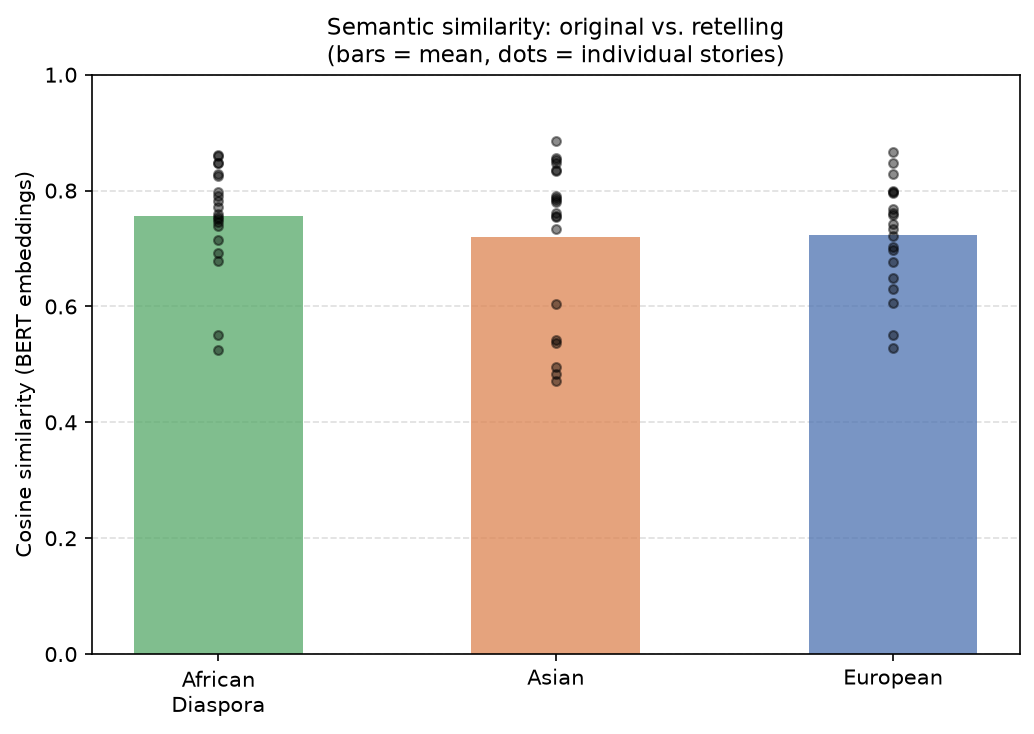

The table this chart was drawn from, first rows:
story_id, orig_culture, target_culture, semantic_similarity
1, Asian, European, 0.797
1, Asian, African_Diaspora, 0.8611
2, Asian, European, 0.7337
2, Asian, African_Diaspora, 0.7516
3, African_Diaspora, European, 0.7587
3, African_Diaspora, Asian, 0.7872
4, Asian, European, 0.8665
4, Asian, African_Diaspora, 0.7968
5, Asian, European, 0.7679
5, Asian, African_Diaspora, 0.86
6, African_Diaspora, European, 0.8288
6, African_Diaspora, Asian, 0.8525
7, Asian, European, 0.6764
7, Asian, African_Diaspora, 0.5251
8, Asian, European, 0.6971
8, Asian, African_Diaspora, 0.7459
9, African_Diaspora, European, 0.528
9, African_Diaspora, Asian, 0.5415
10, European, Asian, 0.7336
10, European, African_Diaspora, 0.8245
11, African_Diaspora, European, 0.7955
11, African_Diaspora, Asian, 0.7908
12, European, Asian, 0.484
12, European, African_Diaspora, 0.5515
13, African_Diaspora, European, 0.551
13, African_Diaspora, Asian, 0.4956
14, African_Diaspora, European, 0.6063
14, African_Diaspora, Asian, 0.5361
15, European, Asian, 0.8352
15, European, African_Diaspora, 0.8279
16, Asian, European, 0.7429
16, Asian, African_Diaspora, 0.7716
17, European, Asian, 0.886
17, European, African_Diaspora, 0.848
18, African_Diaspora, European, 0.8481
18, African_Diaspora, Asian, 0.7833
19, Asian, European, 0.7215
19, Asian, African_Diaspora, 0.6917
20, European, Asian, 0.7554
20, European, African_Diaspora, 0.7149
21, Asian, European, 0.7609
21, Asian, African_Diaspora, 0.7597
22, European, Asian, 0.848
22, European, African_Diaspora, 0.7545
23, European, Asian, 0.8569
23, European, African_Diaspora, 0.8469
24, Asian, European, 0.6499
24, Asian, African_Diaspora, 0.6784
25, European, Asian, 0.4706
25, European, African_Diaspora, 0.791
26, African_Diaspora, European, 0.7995
26, African_Diaspora, Asian, 0.8346
27, African_Diaspora, European, 0.6305
27, African_Diaspora, Asian, 0.604
28, African_Diaspora, European, 0.7034
28, African_Diaspora, Asian, 0.7606
29, European, Asian, 0.7538
29, European, African_Diaspora, 0.7383
30, European, Asian, 0.7804
30, European, African_Diaspora, 0.7829
